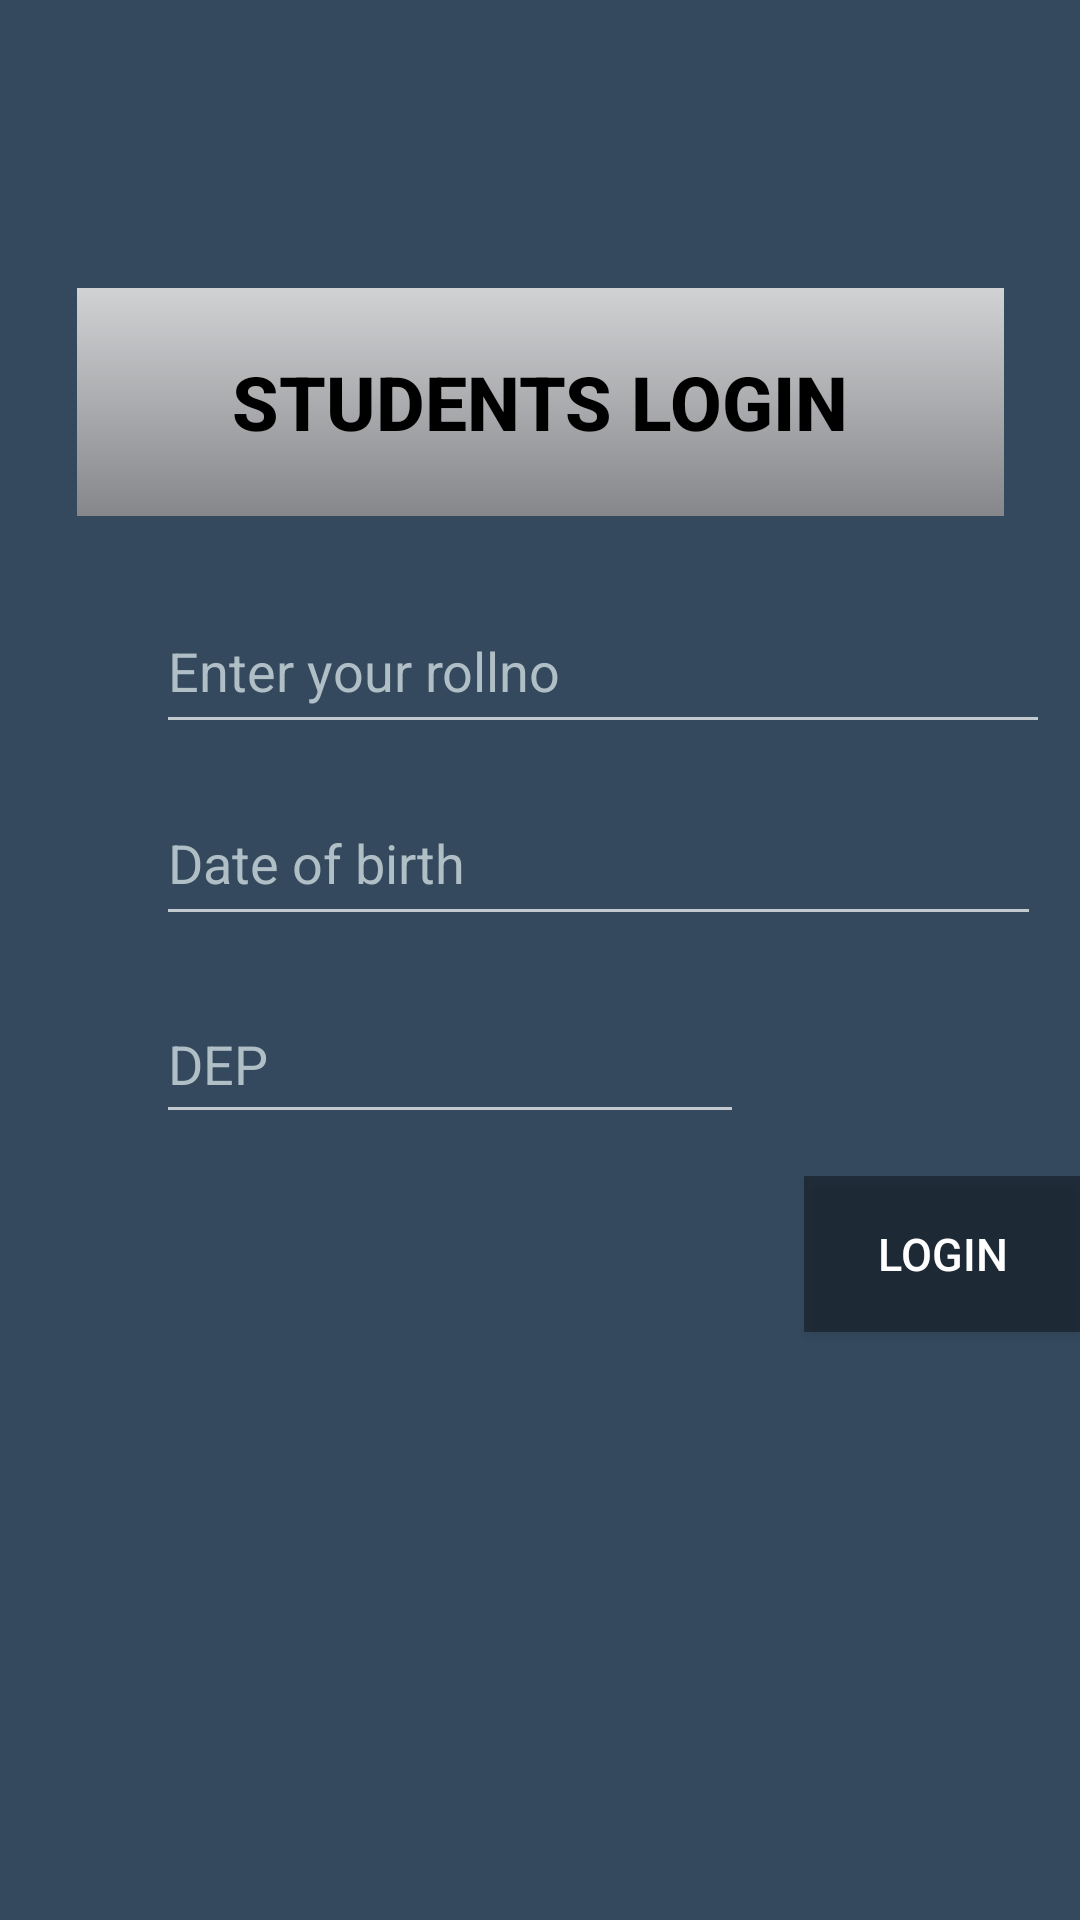

This screen was rendered from an Android layout file. Write that file and the resources it references.
<!-- AndroidManifest.xml: application theme Theme -->
<!-- res/layout/activity2.xml -->
<?xml version="1.0" encoding="utf-8"?>
<android.support.constraint.ConstraintLayout xmlns:android="http://schemas.android.com/apk/res/android"
    xmlns:app="http://schemas.android.com/apk/res-auto"
    xmlns:tools="http://schemas.android.com/tools"
    android:layout_width="match_parent"
    android:layout_height="match_parent"
    android:background="#34495E">


    <TextView
        android:id="@+id/textView2"
        style="@android:style/Widget.ActionBar"
        android:layout_width="309dp"
        android:layout_height="76dp"
        android:layout_marginTop="96dp"
        android:gravity="center"
        android:text="@string/students_login"
        android:textAllCaps="true"
        android:textAppearance="@style/TextAppearance.AppCompat.Body2"
        android:textColor="@color/black"
        android:textSize="25sp"
        android:textStyle="bold"
        android:visibility="visible"
        app:layout_constraintEnd_toEndOf="parent"
        app:layout_constraintStart_toStartOf="parent"
        app:layout_constraintTop_toTopOf="parent"
        tools:visibility="visible" />

    <EditText
        android:id="@+id/editTextTextPersonName3"
        android:layout_width="298dp"
        android:visibility="visible"
        android:layout_height="52dp"
        android:layout_marginStart="52dp"
        android:layout_marginTop="196dp"
        android:ems="10"
        android:hint="@string/regno"
        android:inputType="number"
        android:textColor="@color/white"
        android:textColorHint="#B0BEC5"
        app:layout_constraintStart_toStartOf="parent"
        app:layout_constraintTop_toTopOf="parent"
        android:autofillHints="" />

    <EditText
        android:id="@+id/editTextTextPersonName4"
        android:layout_width="295dp"
        android:layout_height="52dp"
        android:layout_marginStart="52dp"
        android:layout_marginTop="260dp"
        android:visibility="visible"
        android:ems="10"
        android:hint="@string/date_of_birth"
        android:inputType="date"
        android:textColor="@color/white"
        android:textColorHint="#B0BEC5"
        app:layout_constraintStart_toStartOf="parent"
        app:layout_constraintTop_toTopOf="parent"
        android:autofillHints="" />

    <EditText
        android:id="@+id/editTextTextPersonName5"
        android:layout_width="196dp"
        android:layout_height="50dp"
        android:layout_marginStart="52dp"
        android:visibility="visible"
        android:layout_marginTop="328dp"
        android:ems="10"
        android:hint="@string/dep"
        android:inputType="textCapCharacters"
        android:textAllCaps="true"
        android:textColor="@color/white"
        android:textColorHint="#B0BEC5"
        app:layout_constraintStart_toStartOf="parent"
        app:layout_constraintTop_toTopOf="parent"
        android:autofillHints="" />

    <Button
        android:id="@+id/button3"
        android:layout_width="92dp"
        android:layout_height="52dp"
        android:layout_marginStart="268dp"
        android:layout_marginTop="392dp"
        android:background="#65040405"
        android:text="@string/LOGIN"
        android:textSize="15sp"
        android:visibility="visible"
        app:layout_constraintStart_toStartOf="parent"
        app:layout_constraintTop_toTopOf="parent"
        tools:visibility="visible" />


</android.support.constraint.ConstraintLayout>
<!-- resources referenced by this layout -->
<resources>
  <string name="LOGIN">LOGIN</string>
  <string name="date_of_birth">Date of birth</string>
  <string name="dep">DEP</string>
  <string name="regno">Enter your rollno</string>
  <string name="students_login">Students Login</string>
  <style name="Theme" parent="Theme.AppCompat.NoActionBar">
          
          <item name="colorPrimary">@color/purple_500</item>
          <item name="colorPrimaryDark">@color/purple_700</item>
          <item name="colorAccent">@color/teal_200</item>
          
      </style>
  <!-- not gathered from this repository: default colours our renderer supplied (Android Studio template values) -->
  <color name="purple_500">#FF6200EE</color>
  <color name="purple_700">#FF3700B3</color>
  <color name="teal_200">#FF03DAC5</color>
  <color name="black">#FF000000</color>
  <color name="white">#FFFFFFFF</color>
</resources>
